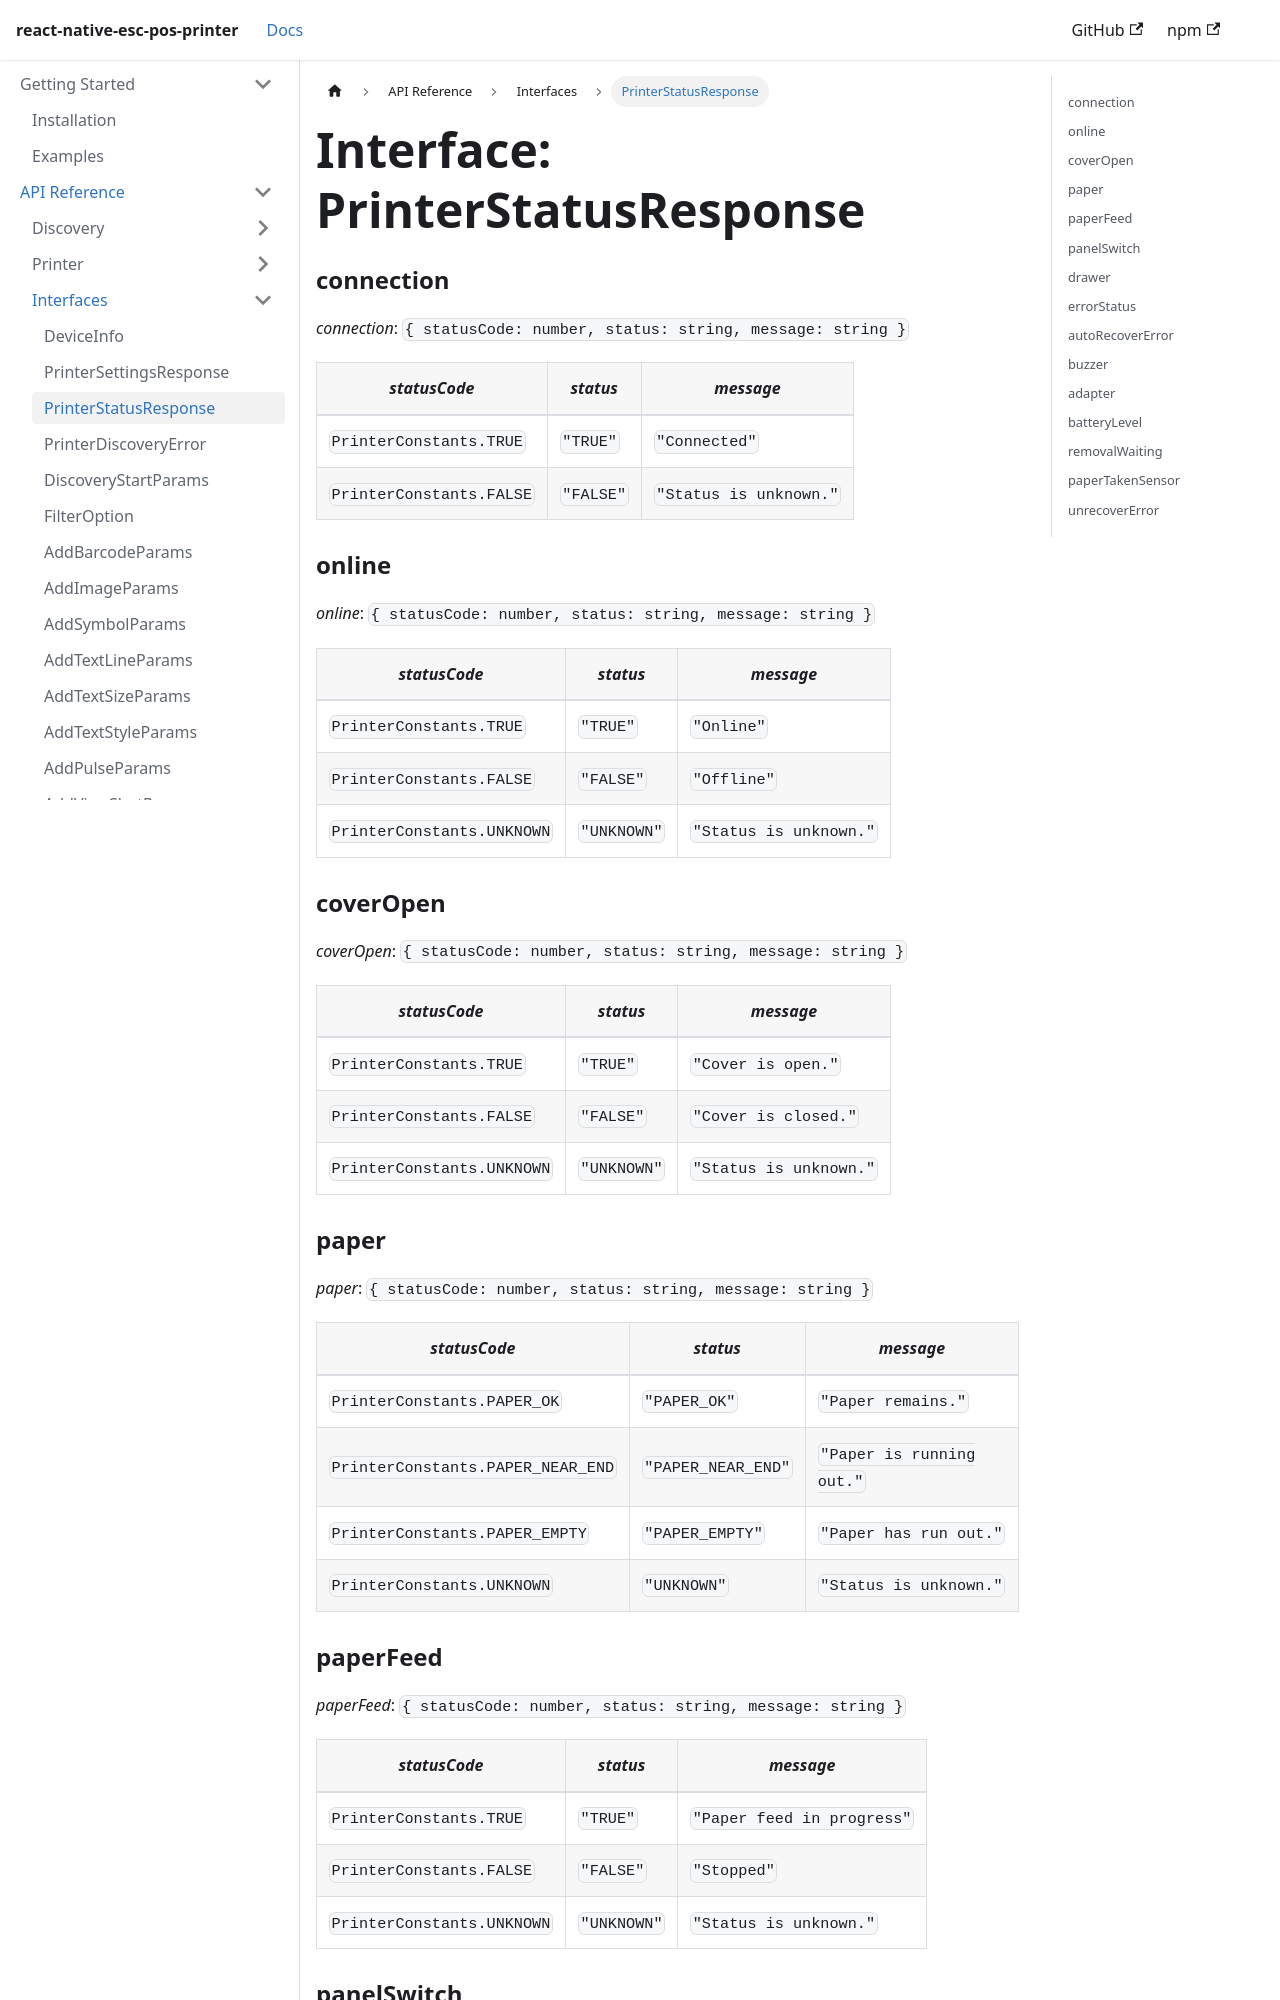

repository: tr3v3r/react-native-esc-pos-printer · page: docs/interfaces/printerStatus.html · generator: docusaurus

# Interface: PrinterStatusResponse


### connection

*connection*: `{
  statusCode: number,
  status: string,
  message: string
}`

| *statusCode* | *status* | *message* |
| --- | --- | --- |
| `PrinterConstants.TRUE` | `"TRUE"` | `"Connected"` |
| `PrinterConstants.FALSE` | `"FALSE"` | `"Status is unknown."` |

### online

*online*: `{
  statusCode: number,
  status: string,
  message: string
}`

| *statusCode* | *status* | *message* |
| --- | --- | --- |
| `PrinterConstants.TRUE` | `"TRUE"` | `"Online"` |
| `PrinterConstants.FALSE` | `"FALSE"` | `"Offline"` |
| `PrinterConstants.UNKNOWN` | `"UNKNOWN"` | `"Status is unknown."` |

### coverOpen

*coverOpen*: `{
  statusCode: number,
  status: string,
  message: string
}`
| *statusCode* | *status* | *message* |
| --- | --- | --- |
| `PrinterConstants.TRUE` | `"TRUE"` | `"Cover is open."` |
| `PrinterConstants.FALSE` | `"FALSE"` | `"Cover is closed."` |
| `PrinterConstants.UNKNOWN` | `"UNKNOWN"` | `"Status is unknown."` |

### paper

*paper*: `{
  statusCode: number,
  status: string,
  message: string
}`

| *statusCode* | *status* | *message* |
| --- | --- | --- |
| `PrinterConstants.PAPER_OK` | `"PAPER_OK"` | `"Paper remains."` |
| `PrinterConstants.PAPER_NEAR_END` | `"PAPER_NEAR_END"` | `"Paper is running out."` |
| `PrinterConstants.PAPER_EMPTY` | `"PAPER_EMPTY"` | `"Paper has run out."` |
| `PrinterConstants.UNKNOWN` | `"UNKNOWN"` | `"Status is unknown."` |

### paperFeed

*paperFeed*: `{
  statusCode: number,
  status: string,
  message: string
}`

| *statusCode* | *status* | *message* |
| --- | --- | --- |
| `PrinterConstants.TRUE` | `"TRUE"` | `"Paper feed in progress"` |
| `PrinterConstants.FALSE` | `"FALSE"` | `"Stopped"` |
| `PrinterConstants.UNKNOWN` | `"UNKNOWN"` | `"Status is unknown."` |
